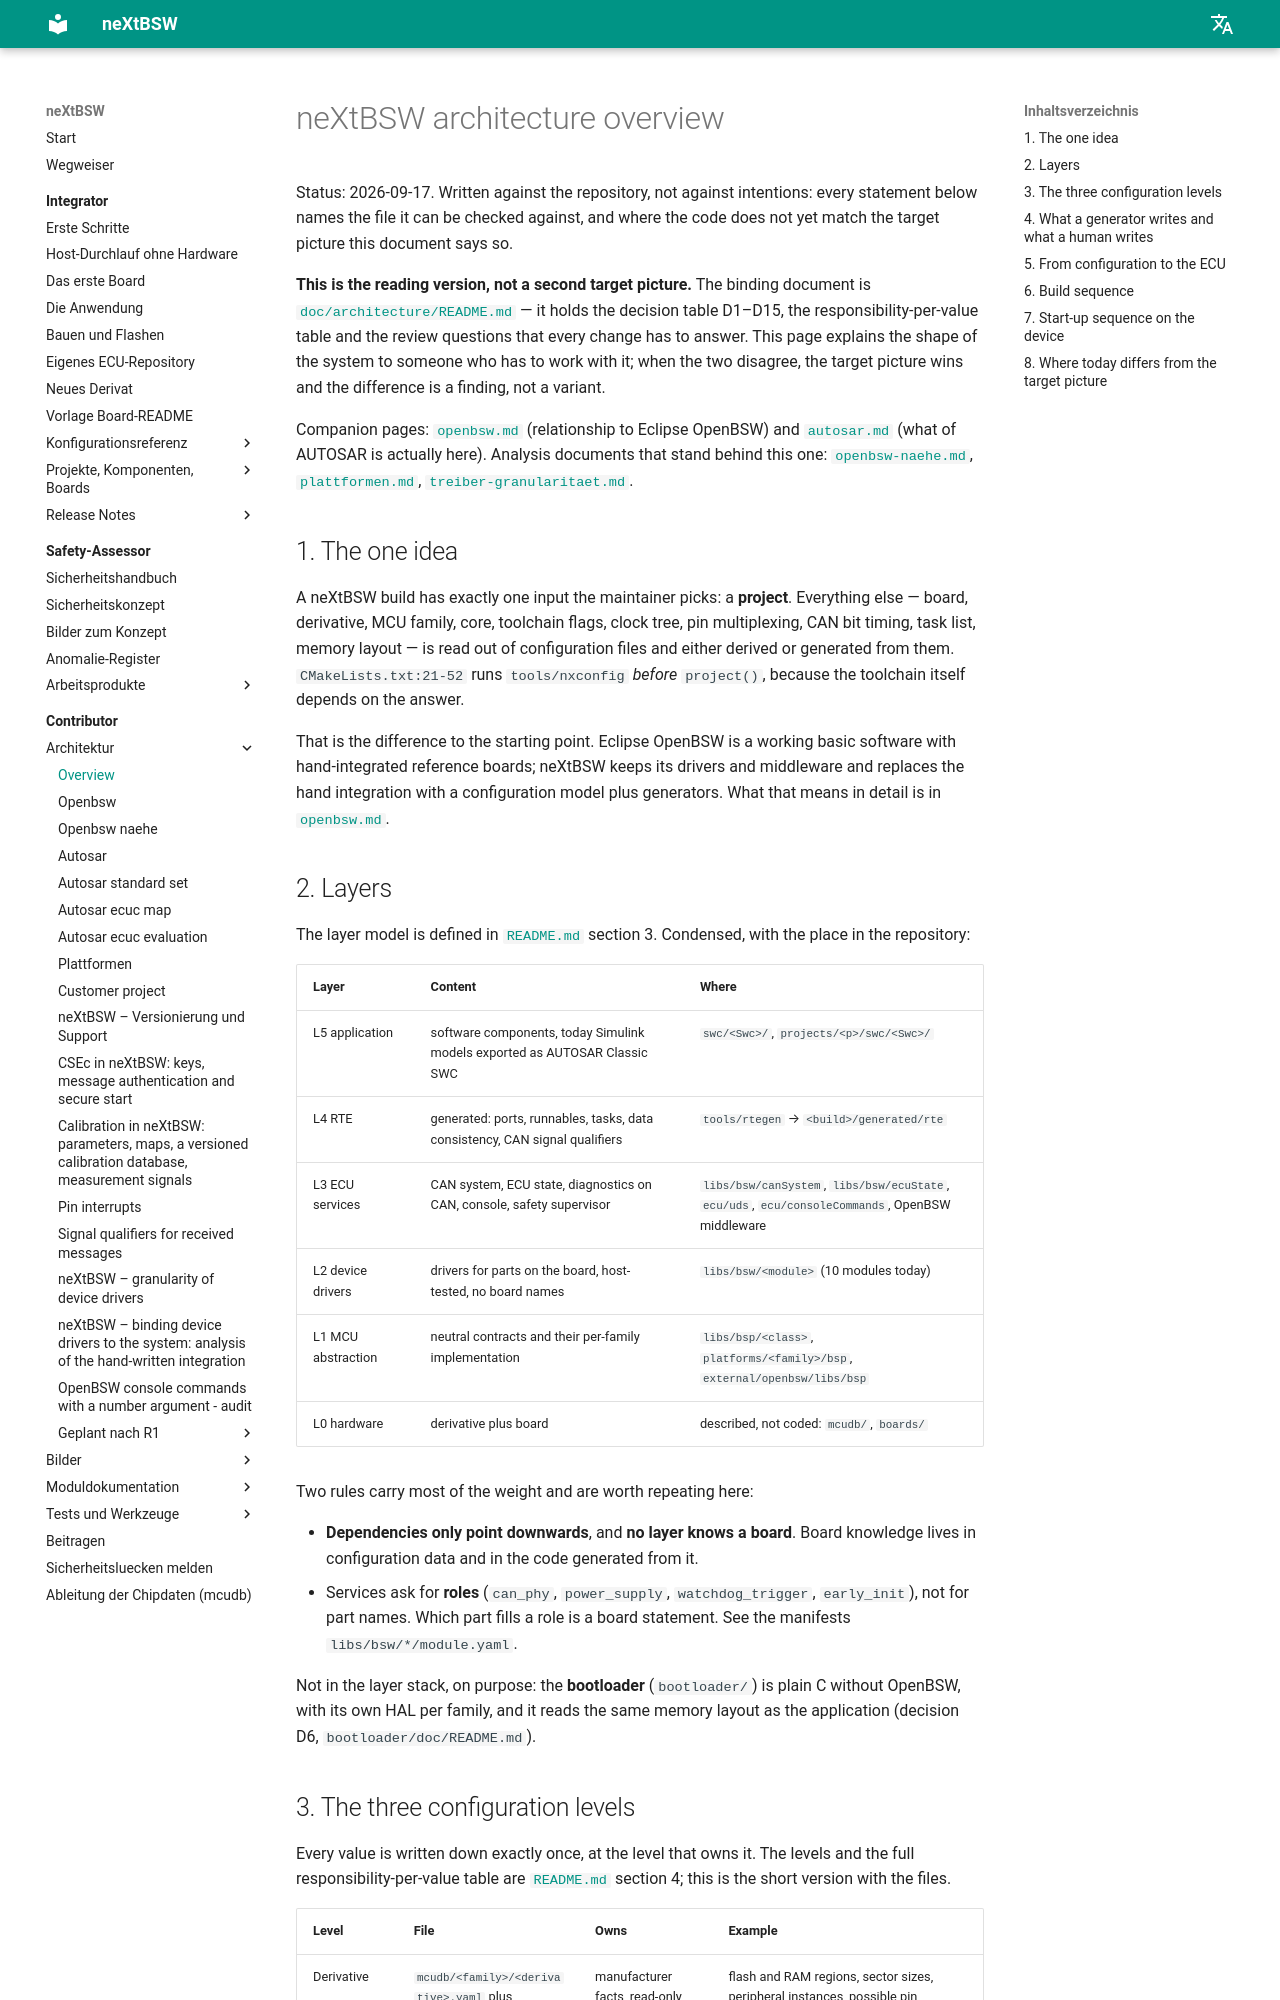

repository: danielsimonreinhardt/neXtBSW · page: 1.0.0/doc/architecture/overview/index.html · generator: mkdocs

<!-- SPDX-License-Identifier: Apache-2.0 -->

# neXtBSW architecture overview

Status: 2026-09-17 (**DOC-07**). Written against the repository, not against intentions: every statement below names
the file it can be checked against, and where the code does not yet match the target picture this document says so.

**This is the reading version, not a second target picture.** The binding document is
[`doc/architecture/README.md`](README.md) — it holds the decision table D1–D15, the responsibility-per-value table and
the review questions that every change has to answer. This page explains the shape of the system to someone who has
to work with it; when the two disagree, the target picture wins and the difference is a finding, not a variant.

Companion pages: [`openbsw.md`](openbsw.md) (relationship to Eclipse OpenBSW) and [`autosar.md`](autosar.md) (what of
AUTOSAR is actually here). Analysis documents that stand behind this one:
[`openbsw-naehe.md`](openbsw-naehe.md), [`plattformen.md`](plattformen.md),
[`treiber-granularitaet.md`](treiber-granularitaet.md).

## 1. The one idea

A neXtBSW build has exactly one input the user picks: a **project**. Everything else — board, derivative, MCU family,
core, toolchain flags, clock tree, pin multiplexing, CAN bit timing, task list, memory layout — is read out of
configuration files and either derived or generated from them. `CMakeLists.txt:21-52` runs `tools/nxconfig` *before*
`project()`, because the toolchain itself depends on the answer.

That is the difference to the starting point. Eclipse OpenBSW is a working basic software with hand-integrated
reference boards; neXtBSW keeps its drivers and middleware and replaces the hand integration with a configuration
model plus generators. What that means in detail is in [`openbsw.md`](openbsw.md).

## 2. Layers

The layer model is defined in [`README.md`](README.md) section 3. Condensed, with the place in the repository:

| Layer | Content | Where |
|---|---|---|
| L5 application | software components, today Simulink models exported as AUTOSAR Classic SWC | `swc/<Swc>/`, `projects/<p>/swc/<Swc>/` |
| L4 RTE | generated: ports, runnables, tasks, data consistency, CAN signal qualifiers | `tools/rtegen` → `<build>/generated/rte` |
| L3 ECU services | CAN system, ECU state, diagnostics on CAN, console, safety supervisor | `libs/bsw/canSystem`, `libs/bsw/ecuState`, `ecu/uds`, `ecu/consoleCommands`, OpenBSW middleware |
| L2 device drivers | drivers for parts on the board, host-tested, no board names | `libs/bsw/<module>` (10 modules today) |
| L1 MCU abstraction | neutral contracts and their per-family implementation | `libs/bsp/<class>`, `platforms/<family>/bsp`, `external/openbsw/libs/bsp` |
| L0 hardware | derivative plus board | described, not coded: `mcudb/`, `boards/` |

Two rules carry most of the weight and are worth repeating here:

- **Dependencies only point downwards**, and **no layer knows a board**. Board knowledge lives in configuration data
  and in the code generated from it.
- Services ask for **roles** (`can_phy`, `power_supply`, `watchdog_trigger`, `early_init`), not for part names. Which
  part fills a role is a board statement. See the manifests `libs/bsw/*/module.yaml`.

Not in the layer stack, on purpose: the **bootloader** (`bootloader/`) is plain C without OpenBSW, with its own HAL per
family, and it reads the same memory layout as the application (decision D6, `bootloader/doc/README.md`).
